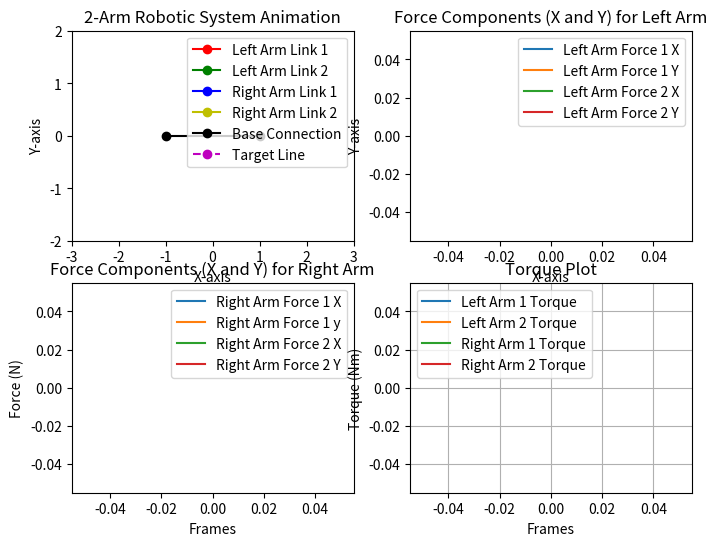

Write Python code to recreate this figure.
#!/usr/bin/python3
import numpy as np
import matplotlib.pyplot as plt
import matplotlib.animation as animation
import argparse

# Arm parameters (link lengths)
l1 = 1.0  # Length of the first link for each arm
l2 = 1.0  # Length of the second link for each arm
arm_distance = 2.0  # Distance between the base of the two arms

# Initial position for the arms (can be modified)
theta1_left_init = np.pi / 2  # Initial joint angle 1 for the left arm
theta2_left_init = np.pi / 2  # Initial joint angle 2 for the left arm
theta1_right_init = np.pi / 4  # Initial joint angle 1 for the right arm
theta2_right_init = np.pi / 4  # Initial joint angle 2 for the right arm
time_to_target = 3.0  # Time to reach target in seconds
# Target position (to be set by the user)
xd1, yd1 = -1,1.5  # Left arm target position
xd2, yd2 = 1,1.5  # Right arm target position
target_left = [xd1, yd1]
target_right = [xd2, yd2]
previous_target_left = [-100, -100]
previous_target_right = [-100, -100]
theta_dot_previous=[0,0,0,0]

dt=0.1
# Function for forward kinematics
# Assuming mass (m) and inertia (I) are defined for each link:


def newton_euler_with_external_forces(
    theta1_left, theta2_left, theta1_dot_left, theta2_dot_left,
    theta1_ddot_left, theta2_ddot_left,
    theta1_right, theta2_right, theta1_dot_right, theta2_dot_right,
    theta1_ddot_right, theta2_ddot_right,
    F_ext, r_ext
):


    mass1_left = 100.0  # Mass of left arm's link 1
    mass2_left = 100.0  # Mass of left arm's link 2
    mass1_right = 100.0  # Mass of right arm's link 1
    mass2_right = 100.0  # Mass of right arm's link 2

    # Inertia (I) for the links (this is a simplified assumption, a more complex model might include 3D inertia tensors)
    I1_left = 1  # Inertia of left arm's link 1
    I2_left = 1  # Inertia of left arm's link 2
    I1_right = 1  # Inertia of right arm's link 1
    I2_right = 1  # Inertia of right arm's link 2

    # Define the center of mass for each link in terms of their lengths
    com1_left = l1 / 2  # Center of mass of left link 1 (half the length)
    com2_left = l2 / 2  # Center of mass of left link 2
    com1_right = l1 / 2  # Center of mass of right link 1
    com2_right = l2 / 2  # Center of mass of right link 2
    # Initialize forces and torques to zero
    F1_left = np.array([0, 0])  # Force on link 1 (left)
    F2_left = np.array([0, 0])  # Force on link 2 (left)

    F1_right = np.array([0, 0])  # Force on link 1 (right)
    F2_right = np.array([0, 0])  # Force on link 2 (right)

    # tau1_left = 0  # Torque on joint 1 (left)
    # tau2_left = 0  # Torque on joint 2 (left)
    #
    # tau1_right = 0  # Torque on joint 1 (right)
    # tau2_right = 0  # Torque on joint 2 (right)

    # Step 1: Backward Recursion to compute forces and torques starting from the end effector

    # Left arm calculations
    # Link 2 (left arm)
    a2_left = np.array([theta2_ddot_left * np.cos(theta1_left + theta2_left),
                        theta2_ddot_left * np.sin(theta1_left + theta2_left)])  # Acceleration at link 2
    F2_left = mass2_left * a2_left  # Force on link 2

    # External force acting on the end effector
    F_end_effector_left = F2_left + F_ext[0]  # Include external force in the force on link 2
    tau2_ext_left = np.cross(r_ext, F_ext[0])  # External torque from the applied force

    # Ensure com2_left and F2_left are 2D vectors
    com2_left = np.array([com2_left, 0])  # Convert to a 2D vector (assuming it is along x-axis)
    #F2_left = np.array([F2_left[0], 0])  # Assuming F2_left is a scalar, convert to 2D force vector along x-axis

    # Correct cross product calculation (position vector x force vector)
    tau2_left = I2_left * theta2_ddot_left + np.cross(com2_left, F2_left) + tau2_ext_left  # Combine internal and external torques

    # Link 1 (left arm)
    a1_left = np.array([theta1_ddot_left * np.cos(theta1_left), theta1_ddot_left * np.sin(theta1_left)])
    F1_left = mass1_left * a1_left  # Force on link 1
    tau1_left = I1_left * theta1_ddot_left + np.cross(np.array([com1_left, 0]), F1_left)  # Combine internal forces and torques

    # Right arm calculations
    # Link 2 (right arm)
    a2_right = np.array([theta2_ddot_right * np.cos(theta1_right + theta2_right),
                         theta2_ddot_right * np.sin(theta1_right + theta2_right)])  # Acceleration at link 2
    F2_right = mass2_right * a2_right  # Force on link 2

    # External force acting on the end effector
    # print("Shape of F2_right:", theta2_ddot_right.shape)
    # print("Shape of F_ext:", F_ext.shape)
    F_end_effector_right = F2_right+F_ext[1]  # Include external force in the force on link 2
    tau2_ext_right = np.cross(r_ext, F_ext[1])  # External torque from the applied force

    # Ensure com2_right and F2_right are 2D vectors
    com2_right = np.array([com2_right, 0])  # Convert to 2D vector
    F2_right = np.array([F2_right[0], 0])  # Convert to 2D force vector

    # Correct cross product calculation for the right arm
    tau2_right = I2_right * theta2_ddot_right + np.cross(com2_right, F2_right) + tau2_ext_right  # Combine internal and external torques

    # Link 1 (right arm)
    a1_right = np.array([theta1_ddot_right * np.cos(theta1_right), theta1_ddot_right * np.sin(theta1_right)])
    F1_right = mass1_right * a1_right  # Force on link 1
    tau1_right = I1_right * theta1_ddot_right + np.cross(np.array([com1_right, 0]), F1_right)  # Combine internal forces and torques

    return F1_left, F2_left, F1_right, F2_right, tau1_left, tau2_left, tau1_right, tau2_right


def rod_endpoints(length, angle, center):
    # Convert angle from degrees to radians using numpy
    angle_rad = np.radians(angle)

    # Unpack center coordinates
    x_center, y_center = center

    # Calculate half length
    half_length = length / 2

    # Calculate the endpoints
    x_left = x_center - half_length * np.cos(angle_rad)
    y_left = y_center - half_length * np.sin(angle_rad)

    x_right = x_center + half_length * np.cos(angle_rad)
    y_right = y_center + half_length * np.sin(angle_rad)

    return x_left, y_left, x_right, y_right


def forward_kinematics_left(theta1, theta2):
    x = -arm_distance / 2 + l1 * np.cos(theta1) + l2 * np.cos(theta1 + theta2)
    y = l1 * np.sin(theta1) + l2 * np.sin(theta1 + theta2)
    return x, y

# Jacobian matrix calculation
def jacobian(theta1, theta2):
    j11 = -l1 * np.sin(theta1) - l2 * np.sin(theta1 + theta2)
    j12 = -l2 * np.sin(theta1 + theta2)
    j21 = l1 * np.cos(theta1) + l2 * np.cos(theta1 + theta2)
    j22 = l2 * np.cos(theta1 + theta2)
    return np.array([[j11, j12], [j21, j22]])

# Inverse kinematics using Newton-Euler method
def inverse_kinematics_left(xd, yd, theta1_init, theta2_init, max_iter=1000, tol=0.03, learning_rate=0.1):
    theta1 = theta1_init
    theta2 = theta2_init

    for i in range(max_iter):
        # Forward kinematics to get the current end effector position
        x, y = forward_kinematics_left(theta1, theta2)

        # Compute error in position
        error = np.array([xd - x, yd - y])
        #print(error)
        #print(xd,x)
        # If the error is small enough, stop
        if np.linalg.norm(error) < tol:
            #print(f"first reach,{np.linalg.norm(error)}")
            print("left reachd")
            break


        # Calculate the Jacobian matrix
        J = jacobian(theta1, theta2)

        # Compute the pseudo-inverse of the Jacobian
        J_inv = np.linalg.pinv(J)

        # Calculate the change in joint angles
        delta_theta = J_inv @ error

        # Update the joint angles using the learning rate
        theta1 += delta_theta[0]
        theta2 += delta_theta[1]
        #print(error,delta_theta,theta1,theta2)
        # theta1 += delta_theta[0]
        # theta2 += delta_theta[1]

    return theta1, theta2
# Function for forward kinematics
def forward_kinematics_right(theta1, theta2):
    x = arm_distance / 2 + l1 * np.cos(theta1) + l2 * np.cos(theta1 + theta2)
    y = l1 * np.sin(theta1) + l2 * np.sin(theta1 + theta2)
    return x, y

# Inverse kinematics using Newton-Euler method
def inverse_kinematics_right(xd, yd, theta1_init, theta2_init, max_iter=1000, tol=0.03, learning_rate=0.1):
    theta1 = theta1_init
    theta2 = theta2_init

    for i in range(max_iter):
        # Forward kinematics to get the current end effector position
        x, y = forward_kinematics_right(theta1, theta2)

        # Compute error in position
        error = np.array([xd - x, yd - y])
        #print(error)
        #print(xd,x)
        # If the error is small enough, stop
        if np.linalg.norm(error) < tol:
            #print(f"first reach,{np.linalg.norm(error)}")
            print("right reachd")
            break


        # Calculate the Jacobian matrix
        J = jacobian(theta1, theta2)

        # Compute the pseudo-inverse of the Jacobian
        J_inv = np.linalg.pinv(J)

        # Calculate the change in joint angles
        delta_theta = J_inv @ error

        # Update the joint angles using the learning rate
        theta1 +=delta_theta[0]
        theta2 +=delta_theta[1]
        #print(error,delta_theta,theta1,theta2)
        # theta1 += delta_theta[0]
        # theta2 += delta_theta[1]

    return theta1, theta2

# Animation update function
def update(frame, line1, line2, line3, line4,line6, arm_data, target_left, target_right, current_left, current_right,previous_target_left,previous_target_right,velocity_left,velocity_right,theta_dot_previous,dt):
    # Get current target positions for both arms
    xd1, yd1 = target_left
    xd2, yd2 = target_right

    if target_left != previous_target_left:
        theta1_left, theta2_left = inverse_kinematics_left(target_left[0], target_left[1], current_left[0], current_left[1])
        previous_target_left = target_left  # Update previous target position
        # Compute the velocity based on the time to target and the distance to target
        velocity_left = np.array([theta1_left - current_left[0], theta2_left - current_left[1]]) / time_to_target

    if target_right != previous_target_right:

        theta1_right, theta2_right = inverse_kinematics_right(target_right[0], target_right[1], current_right[0], current_right[1])
        previous_target_right = target_right  # Update previous target position
        velocity_right = np.array([theta1_right - current_right[0], theta2_right - current_right[1]]) / time_to_target
        F_ext = np.array([[0, 0], [0, 0]])  # External force set to zero (2x2 matrix)

        r_ext = np.array([0, 0])  # External force position set to zero
                # Now, use the calculated velocities as joint velocities for the Newton-Euler calculation
        theta1_dot_left = velocity_left[0]  # Velocity of left arm (joint 1)
        # print(theta1_dot_left)
        theta2_dot_left = velocity_left[1]  # Velocity of left arm (joint 2)
        theta1_dot_right = velocity_right[0]  # Velocity of right arm (joint 1)
        theta2_dot_right = velocity_right[1]  # Velocity of right arm (joint 2)

        theta1_dot_previous = theta_dot_previous[0]
        theta2_dot_previous = theta_dot_previous[1]
        theta1_dot_previous_right = theta_dot_previous[2]
        theta2_dot_previous_right = theta_dot_previous[3]

        theta1_ddot_left = (theta1_dot_left - theta1_dot_previous) / dt
        theta2_ddot_left = (theta2_dot_left - theta2_dot_previous) / dt
        theta1_ddot_right = (theta1_dot_right - theta1_dot_previous_right) / dt
        theta2_ddot_right = (theta2_dot_right - theta2_dot_previous_right) / dt
        # print("Shape of theta2_ddot_right:", theta2_ddot_right.shape)
        # print("Shape of theta2_dot_right:", theta2_dot_right.shape)
        # #print("Shape of theta2_dot_previous_right:", theta2_dot_previous_right.shape)
        # print(theta_dot_previous)

        # Store the previous velocities for the next time step
        theta1_dot_previous = theta1_dot_left
        theta2_dot_previous = theta2_dot_left
        theta1_dot_previous_right = theta1_dot_right
        theta2_dot_previous_right = theta2_dot_right
        theta_dot_previous=[theta1_dot_previous,theta2_dot_previous,theta1_dot_previous_right,theta2_dot_previous_right]


        F1_left, F2_left, F1_right, F2_right, tau1_left, tau2_left, tau1_right, tau2_right = newton_euler_with_external_forces(
            current_left[0], current_left[1], theta1_dot_left, theta2_dot_left, theta1_ddot_left, theta2_ddot_left,
            current_right[0], current_right[1], theta1_dot_right, theta2_dot_right, theta1_ddot_right, theta2_ddot_right,
            F_ext, r_ext)
    # Print or use forces and torques in your animation
    # print("Forces on left arm:", F1_left, F2_left)
    # print("Torques on joints (left):", tau1_left, tau2_left)
    # print("Forces on right arm:", F1_right, F2_right)
    # print("Torques on joints (right):", tau1_right, tau2_right)

    # Assuming `F1_left`, `F2_left`, `F1_right`, `F2_right` are the forces with x and y components
    F1_left_x, F1_left_y = F1_left  # Extract x and y components of F1 on the left arm
    F2_left_x, F2_left_y = F2_left  # Extract x and y components of F2 on the left arm
    F1_right_x, F1_right_y = F1_right  # Extract x and y components of F1 on the right arm
    F2_right_x, F2_right_y = F2_right  # Extract x and y components of F2 on the right arm

    # Add the forces (components) to the lists
    force_left_1_x.append(F1_left_x)  # Total force in X direction on the left arm
    force_left_2_x.append(F2_left_x)  # Total force in X direction on the left arm
    force_left_1_y.append(F1_left_y)  # Total force in Y direction on the left arm
    force_left_2_y.append(F2_left_y)  # Total force in Y direction on the left arm
    force_right_1_x.append(F1_right_x)  # Total force in X direction on the right arm
    force_right_2_x.append(F2_right_x)  # Total force in X direction on the right arm
    force_right_1_y.append(F1_right_y)  # Total force in Y direction on the right arm
    force_right_2_y.append(F2_right_y)  # Total force in Y direction on the right arm

    # Assuming torque components are already available as scalars
    torques_left_1.append(tau1_left)  # Total torque on the left arm
    torques_left_2.append(tau2_left)  # Total torque on the left arm
    torques_right_1.append(tau1_right)  # Total torque on the right arm
    torques_right_2.append(tau2_right)  # Total torque on the right arm

    # Update the force and torque plots with new data
    force_left_1_x_line.set_data(range(len(force_left_1_x)), force_left_1_x)
    force_left_2_x_line.set_data(range(len(force_left_2_x)), force_left_2_x)
    force_left_1_y_line.set_data(range(len(force_left_1_y)), force_left_1_y)
    force_left_2_y_line.set_data(range(len(force_left_2_y)), force_left_2_y)
    force_right_1_x_line.set_data(range(len(force_right_1_x)), force_right_1_x)
    force_right_2_x_line.set_data(range(len(force_right_2_x)), force_right_2_x)
    force_right_1_y_line.set_data(range(len(force_right_1_y)), force_right_1_y)
    force_right_2_y_line.set_data(range(len(force_right_2_y)), force_right_2_y)

    tau_left_1_line.set_data(range(len(torques_left_1)), torques_left_1)
    tau_left_2_line.set_data(range(len(torques_left_2)), torques_left_2)
    tau_right_1_line.set_data(range(len(torques_right_1)), torques_right_1)
    tau_right_2_line.set_data(range(len(torques_right_2)), torques_right_2)


    current_left[0] += velocity_left[0] * dt
    current_left[1] += velocity_left[1] * dt
    current_right[0] += velocity_right[0] * dt
    current_right[1] += velocity_right[1] * dt
    theta1_left=current_left[0]
    theta2_left=current_left[1]
    theta1_right=current_right[0]
    theta2_right=current_right[1]

    # # Calculate positions based on forward kinematics
    x1_left, y1_left = -arm_distance / 2 + l1 * np.cos(theta1_left), l1 * np.sin(theta1_left)
    x2_left, y2_left = x1_left + l2 * np.cos(theta1_left + theta2_left), y1_left + l2 * np.sin(theta1_left + theta2_left)
    #x1_right, y1_right = arm_distance / 2 - l1 * np.cos(theta1_right), l1 * np.sin(theta1_right)

    x1_right, y1_right = arm_distance / 2 + l1 * np.cos(theta1_right), l1 * np.sin(theta1_right)
    x2_right, y2_right = x1_right + l2 * np.cos(theta1_right + theta2_right), y1_right + l2 * np.sin(theta1_right + theta2_right)

    # length_left_link1 = np.sqrt((x1_left+1)**2 + y1_left**2)  # Length of the first link of the left arm
    # length_left_link2 = np.sqrt((x2_left - x1_left)**2 + (y2_left - y1_left)**2)  # Length of the second link of the left arm
    #
    # length_right_link1 = np.sqrt((x1_right-1)**2 + y1_right**2)  # Length of the first link of the right arm
    # length_right_link2 = np.sqrt((x2_right - x1_right)**2 + (y2_right - y1_right)**2)  # Length of the second link of the right arm

    #print(f"L1,L2,R1,R2: {length_left_link1},{length_left_link2},{length_right_link1},{length_right_link2}")
    #print(f"Left arm Link 2 length: {length_left_link2}")
    #print(f"Right arm Link 1 length: {length_right_link1}")
    #print(f"Right arm Link 2 length: {length_right_link2}")
    # Update the arm plot with the new positions
    arm_data[0].set_data([-arm_distance / 2, x1_left], [0, y1_left])  # Left arm Link 1
    arm_data[1].set_data([x1_left, x2_left], [y1_left, y2_left])  # Left arm Link 2

    arm_data[2].set_data([arm_distance / 2, x1_right], [0, y1_right])  # Right arm Link 1
    arm_data[3].set_data([x1_right, x2_right], [y1_right, y2_right])  # Right arm Link 2
    line1.set_data([-arm_distance / 2, x1_left], [0, y1_left])  # Left arm Link 1
    line2.set_data([x1_left, x2_left], [y1_left, y2_left])  # Left arm Link 2

    line3.set_data([arm_distance / 2, x1_right], [0, y1_right])  # Right arm Link 1
    line4.set_data([x1_right, x2_right], [y1_right, y2_right])  # Right arm Link 2
    line6.set_data([xd1, xd2], [yd1, yd2])
    # Update current positions for both arms

    # print(f"Left arm angles: {theta1_left}, {theta2_left}")
    # print(np.linalg.norm([xd1 - x2_left, yd1 - y2_left]),np.linalg.norm([xd2 - x2_right, yd2 - y2_right]))
    # print("target,end->left,right")
    # print([xd1 - x2_left, yd1 - y2_left],[xd2 - x2_right, yd2 - y2_right])
    # print(xd1,x2_left,xd2,x2_right)

    # Check if target has been reached, then prompt for new target positions
    if np.linalg.norm([xd1 - x2_left, yd1 - y2_left]) < 0.03 and np.linalg.norm([xd2 - x2_right, yd2 - y2_right]) < 0.03:
        # Get new target positions from the user
        print("Target reached. Enter new target positions:")
        length, angle, center_x,center_y = get_user_input("ROD")

        target_left[0], target_left[1],target_right[0], target_right[1]=rod_endpoints(length, angle,(center_x,center_y))

    #return arm_data
    #return line1, line2, line3, line4, line6
    previous_target_left = [-100, -100]
    previous_target_right = [-100, -100]
    return target_left,target_right,current_left,current_right,previous_target_left,previous_target_right,theta_dot_previous,velocity_left,velocity_right


# Get user input for new target position (when the arm reaches the target)
def get_user_input(target_name):
    x = float(input(f"Enter new length for {target_name} arm: "))
    y = float(input(f"Enter new angle for {target_name} arm: "))
    z = float(input(f"Enter new x-center_x for {target_name} arm: "))
    w = float(input(f"Enter new y-center_y for {target_name} arm: "))
    return x, y,z,w

# Set up the figure for animation


# Initialize the figure for animation with two subplots
fig, ((ax, ax1), (ax2, ax3)) = plt.subplots(2, 2, figsize=(8,6))



ax.set_xlim(-3, 3)
ax.set_ylim(-2, 2)
ax.set_xlabel('X-axis')
ax.set_ylabel('Y-axis')
ax.set_title('2-Arm Robotic System Animation')

# Initial arm lines (empty)
line1, = ax.plot([], [], 'ro-', label='Left Arm Link 1')  # Left arm Link 1 (red)
line2, = ax.plot([], [], 'go-', label='Left Arm Link 2')  # Left arm Link 2 (green)

line3, = ax.plot([], [], 'bo-', label='Right Arm Link 1')  # Right arm Link 1 (blue)
line4, = ax.plot([], [], 'yo-', label='Right Arm Link 2')  # Right arm Link 2 (yellow)
line5, = ax.plot([-arm_distance / 2, arm_distance / 2], [0, 0], 'ko-', label='Base Connection')
line6, = ax.plot([], [], 'mo--', label="Target Line")
ax.legend()


# Arm plot
# ax1.set_xlim(0, 100)
# ax1.set_ylim(-1, 1)
ax1.set_xlabel('X-axis')
ax1.set_ylabel('Y-axis')
ax1.set_title('Force Components (X and Y) for Left Arm')
force_left_1_x_line, = ax1.plot([], [], label='Left Arm Force 1 X')
force_left_1_y_line, = ax1.plot([], [], label='Left Arm Force 1 Y')
force_left_2_x_line, = ax1.plot([], [], label='Left Arm Force 2 X')
force_left_2_y_line, = ax1.plot([], [], label='Left Arm Force 2 Y')
ax1.legend()

# Force plot (Left and Right Forces in X and Y directions)
force_right_1_x_line, = ax2.plot([], [], label='Right Arm Force 1 X')
force_right_1_y_line, = ax2.plot([], [], label='Right Arm Force 1 y')
force_right_2_x_line, = ax2.plot([], [], label='Right Arm Force 2 X')
force_right_2_y_line, = ax2.plot([], [], label='Right Arm Force 2 Y')
# ax2.set_xlim(0, 100)
# ax2.set_ylim(-10, 10)
ax2.set_xlabel('Frames')
ax2.set_ylabel('Force (N)')
ax2.set_title('Force Components (X and Y) for Right Arm')
ax2.legend()


# Torque plot (Left and Right torques)
tau_left_1_line, = ax3.plot([], [], label='Left Arm 1 Torque')
tau_left_2_line, = ax3.plot([], [], label='Left Arm 2 Torque')
tau_right_1_line, = ax3.plot([], [], label='Right Arm 1 Torque')
tau_right_2_line, = ax3.plot([], [], label='Right Arm 2 Torque')
# ax3.set_xlim(0, 100)
# ax3.set_ylim(-1, 1)
ax3.set_xlabel('Frames')
ax3.set_ylabel('Torque (Nm)')
ax3.set_title('Torque Plot')
ax3.legend()

# Torque plot (Left and Right torques)
# tau_left_line, = ax4.plot([], [], label='Left Arm Torque')
# tau_right_line, = ax4.plot([], [], label='Right Arm Torque')
# ax4.set_xlim(0, 100)
# ax4.set_ylim(-10, 10)
# ax4.set_xlabel('Frames')
# ax4.set_ylabel('Torque (Nm)')
# ax4.set_title('Torque Plot')
# ax4.legend()

# List of arm data (links to update in the animation)
arm_data = [line1, line2, line3, line4]

# Set initial arm positions
current_left = [theta1_left_init, theta2_left_init]
current_right = [theta1_right_init, theta2_right_init]

# Set initial target positions

theta1_left, theta2_left = inverse_kinematics_left(xd1, yd1, current_left[0], current_left[1])
theta1_right, theta2_right = inverse_kinematics_right(xd2, yd2, current_right[0], current_right[1])
velocity_left = np.array([theta1_left - current_left[0], theta2_left - current_left[1]]) / time_to_target
velocity_right = np.array([theta1_right - current_right[0], theta2_right - current_right[1]]) / time_to_target

# Initialize the force and torque lists as empty lists
force_left_1_x = []  # Total force in X direction on the left arm
force_left_2_x = []  # Total force in X direction on the left arm
force_left_1_y = []  # Total force in Y direction on the left arm
force_left_2_y = []  # Total force in Y direction on the left arm
force_right_1_x = []  # Total force in X direction on the right arm
force_right_2_x = []  # Total force in X direction on the right arm
force_right_1_y = []  # Total force in Y direction on the right arm
force_right_2_y = []  # Total force in Y direction on the right arm

# Assuming torque components are already available as scalars
torques_left_1 = []  # Total torque on the left arm
torques_left_2 = []  # Total torque on the left arm
torques_right_1 = []  # Total torque on the right arm
torques_right_2 = []  # Total torque on the right arm


# Set up animation
def animate_func(frame):
    global target_left, target_right, current_left, current_right,previous_target_left,previous_target_right,velocity_left,velocity_right,theta_dot_previous


    #print(current_left,current_right)
    # Update the arm positions for the first frame

    if frame == 0:
        # Set initial position for both arms
        target_left,target_right,current_left,current_right,previous_target_left,previous_target_right,theta_dot_previous,velocity_left,velocity_right=update(0, line1, line2, line3, line4, line6,arm_data, target_left, target_right, current_left, current_right,previous_target_left,previous_target_right,velocity_left,velocity_right,theta_dot_previous,dt)
    #print(current_left,current_right)
    # Call the update function for each subsequent frame
    target_left,target_right,current_left,current_right,previous_target_left,previous_target_right,theta_dot_previous,velocity_left,velocity_right= update(frame, line1, line2, line3, line4,line6, arm_data, target_left, target_right, current_left, current_right,previous_target_left,previous_target_right,velocity_left,velocity_right,theta_dot_previous,dt)
    ax2.relim()  # Recalculate limits
    ax2.autoscale_view()  # Automatically adjust the view limits
    ax1.relim()  # Recalculate limits
    ax1.autoscale_view()  # Automatically adjust the view limits
    ax3.relim()  # Recalculate limits
    ax3.autoscale_view()  # Automatically adjust the view limits
    # print("enterrer")
    # print(target_right,previous_target_right)
    # print("hihihih")
    return



# Set up animation
ani = animation.FuncAnimation(fig, animate_func, frames=100, interval=100)
# Show the animation
plt.grid(True)
plt.legend(loc='upper left')

plt.show()
